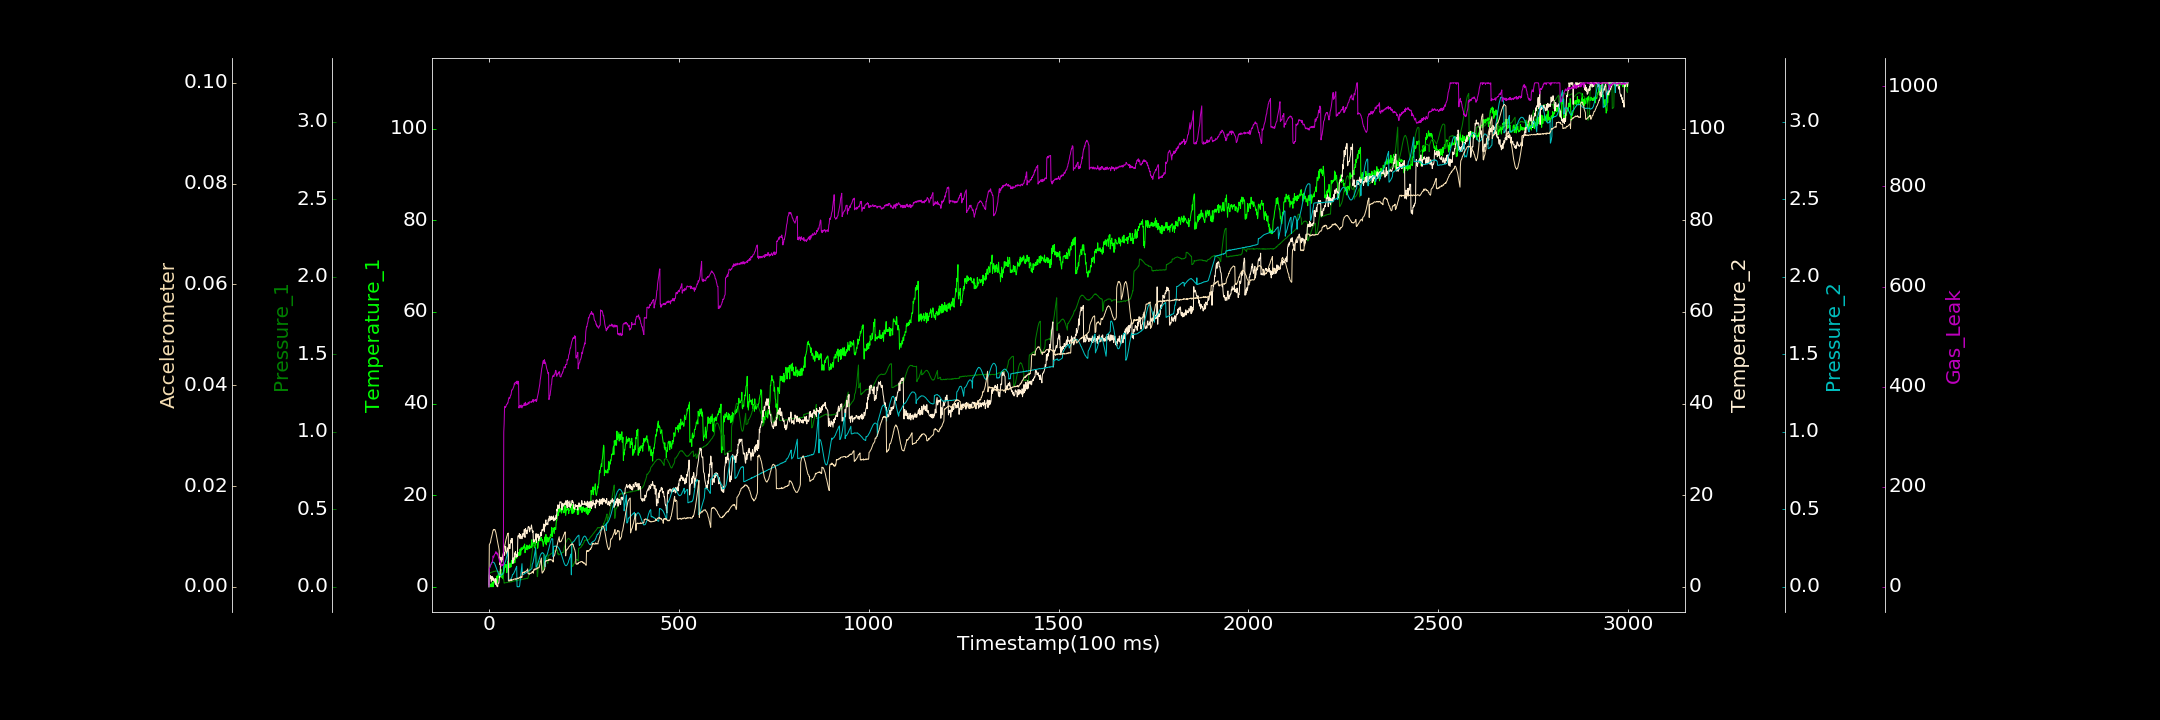

The file beside this chart, header and first rows:
0.000000000, 0.242637376, 0.000468772, 0.456738969, 0.000416111, 0.000000000, 0.000000000
1, 0.09486, 0.08292, 2.604, 0.1177, 0.008349, 35.79
2, 0.4318, 0.08891, 2.489, 0.1229, 0.008469, 38.07
3, 0.4483, 0.09064, 1.795, 0.1316, 0.008678, 40.8
4, 0.4166, 0.08902, 2.409, 0.1373, 0.00881, 42.48
5, 0.000000000, 0.09232, 2.198, 0.1425, 0.009279, 43.86
6, 0.8198, 0.09293, 1.063, 0.1491, 0.009677, 45.28
7, 0.462, 0.09493, 1.698, 0.1518, 0.009891, 48.58
8, 0.000000000, 0.09611, 2.284, 0.155, 0.01026, 48.79
9, 0.2821, 0.09514, 1.434, 0.1565, 0.01063, 50.31
10, 0.9221, 0.09679, 2.098, 0.1605, 0.01092, 54.4
11, 0.000000000, 0.09669, 1.57, 0.1592, 0.01124, 61.8
12, 1.292, 0.09799, 1.412, 0.1578, 0.01124, 58.03
13, 1.488, 0.1009, 1.792, 0.1575, 0.0114, 60.5
14, 0.9833, 0.09934, 1.475, 0.1535, 0.01131, 63.72
15, 1.493, 0.09996, 1.155, 0.1501, 0.01136, 64.92
16, 0.8534, 0.1007, 1.065, 0.1427, 0.01132, 65.85
17, 0.8326, 0.1003, 0.5414, 0.1368, 0.01101, 67.31
18, 0.9758, 0.1031, 1.805, 0.1301, 0.01084, 70.01
19, 0.6329, 0.1015, 1.375, 0.1253, 0.01043, 66.68
20, 1.761, 0.1009, 0.436, 0.1162, 0.01008, 69.22
21, 2.361, 0.1004, 0.1055, 0.1086, 0.009681, 68.18
22, 0.9765, 0.1002, 0.1812, 0.1028, 0.009258, 63.69
23, 1.986, 0.102, 0.000000000, 0.09738, 0.008785, 66.18
24, 2.574, 0.09932, 0.7819, 0.08962, 0.008338, 64.11
25, 3.048, 0.09837, 0.7865, 0.08454, 0.007958, 58.65
26, 2.125, 0.09938, 0.8344, 0.08266, 0.007614, 56.94
27, 1.994, 0.09734, 1.698, 0.07767, 0.007216, 55.23
28, 2.781, 0.09723, 2.231, 0.07476, 0.004378, 49.42
29, 2.654, 0.09782, 2.099, 0.07353, 0.004447, 52.63
30, 3.373, 0.0961, 3.852, 0.07265, 0.004617, 49.28
31, 3.645, 0.0951, 6.453, 0.07378, 0.00476, 50.25
32, 3.774, 0.09602, 6.012, 0.07651, 0.004912, 42.42
33, 2.083, 0.09541, 5.447, 0.07601, 0.004949, 41.35
34, 2.552, 0.09365, 5.514, 0.08037, 0.0055, 44.88
35, 2.444, 0.09471, 6.514, 0.07911, 0.005651, 42.39
36, 2.929, 0.09157, 5.958, 0.08303, 0.006059, 44.38
37, 1.773, 0.09284, 6.282, 0.08564, 0.006465, 44.77
38, 2.691, 0.04675, 7.023, 0.08931, 0.006712, 43.51
39, 3.011, 0.04686, 6.925, 0.1431, 0.007139, 309.1
40, 3.392, 0.0237, 7.411, 0.1435, 0.00756, 325.3
41, 4.074, 0.02756, 6.884, 0.1483, 0.007983, 355.9
42, 4.828, 0.02545, 7.577, 0.1542, 0.008285, 360.5
43, 4.82, 0.02614, 7.809, 0.1608, 0.008691, 358.1
44, 4.262, 0.02731, 8.787, 0.1681, 0.009033, 359.5
45, 4.88, 0.0274, 8.098, 0.1751, 0.009418, 360.4
46, 4.713, 0.02717, 7.571, 0.1881, 0.009646, 363.9
47, 3.07, 0.02945, 7.562, 0.1968, 0.009991, 364.6
48, 3.598, 0.02877, 7.087, 0.2066, 0.0102, 364.8
49, 5.581, 0.02732, 8.125, 0.2154, 0.01055, 367.3
50, 4.026, 0.03081, 8.55, 0.2247, 0.01062, 367.2
51, 3.911, 0.03028, 8.227, 0.0391, 0.01066, 372.3
52, 5.138, 0.03086, 8.859, 0.04284, 0.001169, 374.8
53, 5.21, 0.03297, 9.255, 0.04152, 0.001103, 378.1
54, 4.737, 0.03097, 9.165, 0.04403, 0.001272, 376.4
55, 4.174, 0.03207, 8.301, 0.04598, 0.001246, 376.9
56, 4.935, 0.03176, 9.039, 0.04501, 0.001213, 379.9
57, 5.013, 0.03193, 10.12, 0.04689, 0.001347, 382.8
58, 4.328, 0.03475, 9.854, 0.05209, 0.001315, 383.2
59, 5.405, 0.03246, 10.55, 0.05566, 0.001496, 388.9
60, 5.777, 0.03605, 9.554, 0.06012, 0.001268, 393.2
... 2,939 more rows
